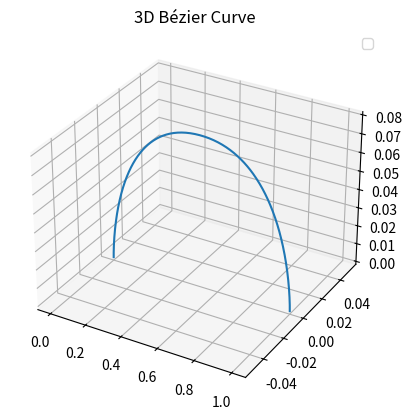
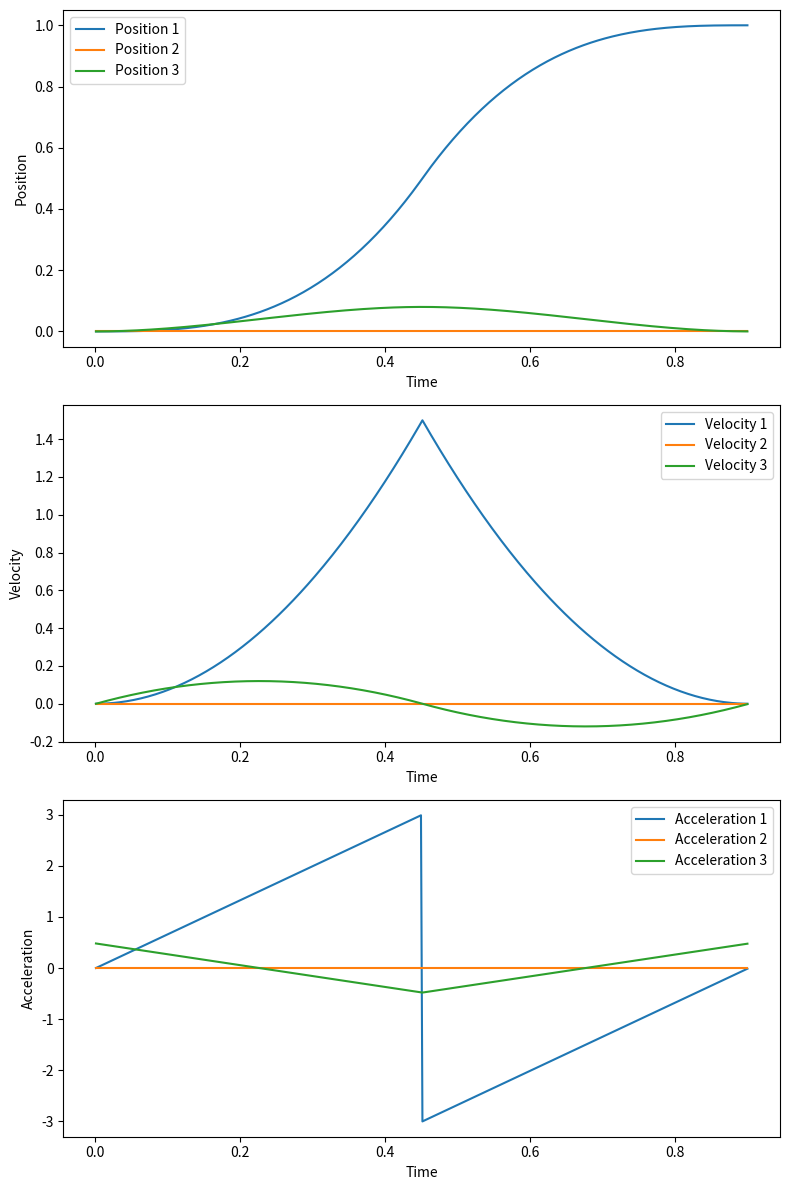

Recreate these plots in Python, in order.
# https://github.com/iit-DLSLab/Quadruped-PyMPC/blob/main/quadruped_pympc/helpers/swing_generators/explicit_swing_trajectory_generator.py#L69
import numpy as np
import matplotlib.pyplot as plt


from scipy.interpolate import CubicSpline, Akima1DInterpolator, CubicHermiteSpline
import copy


class SwingTrajectoryGenerator:
    def __init__(self,
                 step_height: float, 
                 swing_period: float) -> None:
        
        self.step_height = step_height
        self.swing_period = swing_period
        self.half_swing_period = swing_period / 2
        self.bezier_time_factor = 1 / (swing_period / 2)

    def plot_trajectory_3d(self,
                           curve_points: np.ndarray) -> None:
        curve_points = np.array(curve_points)

        fig = plt.figure()
        ax = fig.add_subplot(111, projection='3d')
        ax.plot(curve_points[:, 0], curve_points[:, 1], curve_points[:, 2])
        ax.legend()

        plt.title('3D Bézier Curve')
        plt.show()

    def plot_trajectory_references(self, tp, fp, vp, ap):
        # Convert lists to NumPy arrays for easier plotting
        time_points = np.array(tp)
        footPosDes_points = np.array(fp)
        footVelDes_points = np.array(vp)
        footAccDes_points = np.array(ap)

        # Create subplots for position, velocity, and acceleration
        fig, axs = plt.subplots(3, 1, figsize=(8, 12))

        # Plot position
        for i in range(3):
            axs[0].plot(time_points, footPosDes_points[:, i], label=f"Position {i+1}")
        axs[0].set_xlabel('Time')
        axs[0].set_ylabel('Position')
        axs[0].legend()

        # Plot velocity
        for i in range(3):
            axs[1].plot(time_points, footVelDes_points[:, i], label=f"Velocity {i+1}")
        axs[1].set_xlabel('Time')
        axs[1].set_ylabel('Velocity')
        axs[1].legend()

        # Plot acceleration
        for i in range(3):
            axs[2].plot(time_points, footAccDes_points[:, i], label=f"Acceleration {i+1}")
        axs[2].set_xlabel('Time')
        axs[2].set_ylabel('Acceleration')
        axs[2].legend()

        plt.tight_layout()
        plt.show()


    def compute_control_points(self,
                               swing_time: float,
                               lift_off: np.ndarray,
                               touch_down: np.ndarray) -> (np.array, np.array, np.array, np.array):
        cp1, cp2, cp3, cp4 = None, None, None, None
        middle_point = 0.5 * (lift_off + touch_down)

        if swing_time <= self.half_swing_period:
            cp1 = lift_off
            cp2 = lift_off
            cp3 = np.array([[lift_off[0], lift_off[1], self.step_height]])
            cp4 = np.array([[middle_point[0], middle_point[1], self.step_height]])
        else:
            cp1 = np.array([[middle_point[0], middle_point[1], self.step_height]])
            cp2 = np.array([[touch_down[0], touch_down[1], self.step_height]])
            cp3 = np.array([[touch_down[0], touch_down[1], touch_down[2]]])
            cp4 = np.array([[touch_down[0], touch_down[1], touch_down[2]]])

        return swing_time % self.half_swing_period, cp1, cp2, cp3, cp4


    def compute_trajectory_references(self,
                                      swing_time: float,
                                      lift_off: np.ndarray,
                                      touch_down: np.ndarray) -> (np.ndarray, np.ndarray, np.ndarray):
        bezier_swing_time, cp1, cp2, cp3, cp4 = self.compute_control_points(swing_time, lift_off.squeeze(), touch_down.squeeze())

        desired_foot_position = (1 - self.bezier_time_factor * bezier_swing_time) ** 3 * cp1 + \
                           3 *  (self.bezier_time_factor * bezier_swing_time) * (1 - self.bezier_time_factor * bezier_swing_time) ** 2 * cp2 + \
                           3 *  (self.bezier_time_factor * bezier_swing_time) ** 2 * (1 - self.bezier_time_factor * bezier_swing_time) * cp3 + \
                           (self.bezier_time_factor * bezier_swing_time) ** 3 * cp4

        desired_foot_velocity = 3 * (1 - self.bezier_time_factor * bezier_swing_time) ** 2 * (cp2 - cp1) + \
                           6 * (1 - self.bezier_time_factor * bezier_swing_time) * (self.bezier_time_factor * bezier_swing_time) * (cp3 - cp2) + \
                           3 * (self.bezier_time_factor * bezier_swing_time) ** 2 * (cp4 - cp3)

        desired_foot_acceleration = 6 * (1 - self.bezier_time_factor * bezier_swing_time) * (cp3 - 2 * cp2 + cp1) + \
                               6 * (self.bezier_time_factor * bezier_swing_time) * (cp4 - 2 * cp3 + cp2)

        return desired_foot_position.reshape((3,)), desired_foot_velocity.reshape((3,)), desired_foot_acceleration.reshape((3,))


# Example:
if __name__ == "__main__":
    step_height = 0.08
    swing_period = 0.9
    trajectory_generator = SwingTrajectoryGenerator(step_height=step_height, 
                                                    swing_period=swing_period)

    lift_off = np.array([0.0, 0.0, 0.0])
    touch_down = np.array([1.0, 0.0, 0.0])

    # Generate trajectory points
    simulation_dt = 0.002
    time_points = []
    position_points = []
    velocity_points = []
    acceleration_points = []
    i = 0
    for foot_swing_time in np.arange(0.000001, swing_period, 0.002):
        desired_foot_position, \
        desired_foot_velocity, \
        desired_foot_acceleration = trajectory_generator.compute_trajectory_references(swing_time=i,
                                                                                       lift_off=lift_off,
                                                                                       touch_down=touch_down)
        i += simulation_dt
                                                                                                                                     
        time_points.append(i)
        position_points.append(desired_foot_position.squeeze())
        velocity_points.append(desired_foot_velocity.squeeze())
        acceleration_points.append(desired_foot_acceleration.squeeze())
        
    # Plot the generated trajectory
    trajectory_generator.plot_trajectory_3d(np.array(position_points))
    trajectory_generator.plot_trajectory_references(time_points, position_points, velocity_points, acceleration_points)